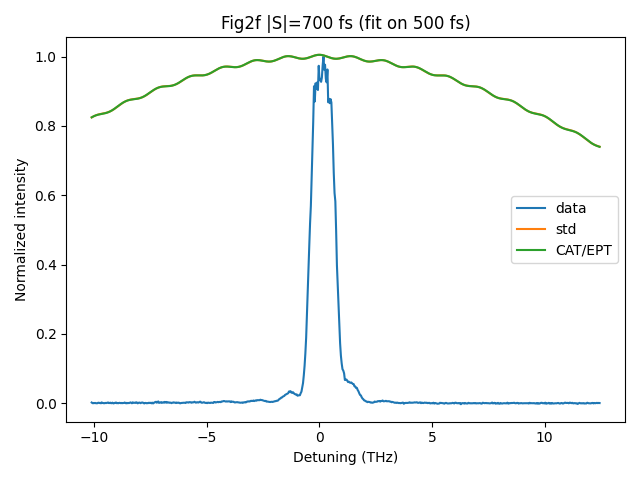

The table this chart was drawn from, first rows:
detuning_THz, data, std_pred, cat_pred
-10.11, 1.857618258e-03, 8.245129520e-01, 8.247461094e-01
-10.08, 3.532117618e-04, 8.257635639e-01, 8.259178157e-01
-10.04, -3.850559757e-04, 8.269348326e-01, 8.270074842e-01
-10.01, 6.122236618e-04, 8.280233973e-01, 8.280133353e-01
-9.98, 1.861951888e-04, 8.290274566e-01, 8.289351666e-01
-9.949, 6.905978127e-04, 8.299468102e-01, 8.297743640e-01
-9.917, -2.492633291e-04, 8.307828704e-01, 8.305338825e-01
-9.885, -2.188776288e-04, 8.315386420e-01, 8.312181961e-01
-9.854, -2.220209771e-04, 8.322186712e-01, 8.318332183e-01
-9.822, 1.105519788e-03, 8.328289644e-01, 8.323861943e-01
-9.79, 1.252628489e-03, 8.333768772e-01, 8.328855672e-01
-9.758, 1.905958764e-04, 8.338709779e-01, 8.333408189e-01
-9.727, 8.268095724e-04, 8.343208852e-01, 8.337622920e-01
-9.695, -4.613345611e-04, 8.347370857e-01, 8.341609924e-01
-9.663, 2.229162027e-03, 8.351307325e-01, 8.345483787e-01
-9.631, 4.948719919e-04, 8.355134303e-01, 8.349361415e-01
-9.6, 5.432795557e-04, 8.358970103e-01, 8.353359772e-01
-9.568, -2.138482716e-04, 8.362932993e-01, 8.357593601e-01
-9.536, -1.438563827e-04, 8.367138882e-01, 8.362173180e-01
-9.504, 8.796178238e-04, 8.371699032e-01, 8.367202150e-01
-9.472, 1.178797524e-04, 8.376717853e-01, 8.372775464e-01
-9.441, 8.201037627e-04, 8.382290821e-01, 8.378977489e-01
-9.409, 1.225176580e-03, 8.388502558e-01, 8.385880313e-01
-9.377, 1.905397153e-03, 8.395425116e-01, 8.393542274e-01
-9.345, 1.853569626e-04, 8.403116504e-01, 8.402006759e-01
-9.313, 4.577804819e-04, 8.411619474e-01, 8.411301279e-01
-9.281, 1.391145371e-03, 8.420960610e-01, 8.421436857e-01
-9.249, -6.778735388e-05, 8.431149726e-01, 8.432407736e-01
-9.217, -3.530608811e-05, 8.442179593e-01, 8.444191408e-01
-9.186, 1.454431450e-03, 8.454026002e-01, 8.456748981e-01
-9.154, -5.392895989e-04, 8.466648159e-01, 8.470025858e-01
-9.122, -5.244110836e-04, 8.479989415e-01, 8.483952740e-01
-9.09, 7.042189887e-04, 8.493978308e-01, 8.498446912e-01
-9.058, 1.014572244e-03, 8.508529908e-01, 8.513413811e-01
-9.026, 1.849026440e-03, 8.523547434e-01, 8.528748823e-01
-8.994, -6.171021383e-05, 8.538924113e-01, 8.544339296e-01
-8.962, 6.864066816e-04, 8.554545246e-01, 8.560066721e-01
-8.93, -3.542511623e-04, 8.570290450e-01, 8.575809036e-01
-8.898, 5.416031033e-04, 8.586036012e-01, 8.591443012e-01
-8.866, 9.896350143e-04, 8.601657331e-01, 8.606846684e-01
-8.834, 3.833879055e-04, 8.617031384e-01, 8.621901753e-01
-8.802, -1.126324563e-04, 8.632039183e-01, 8.636495944e-01
-8.77, 7.693910768e-04, 8.646568149e-01, 8.650525247e-01
-8.738, -1.015930171e-05, 8.660514388e-01, 8.663896011e-01
-8.706, 3.844356883e-04, 8.673784790e-01, 8.676526839e-01
-8.673, 7.662477285e-04, 8.686298936e-01, 8.688350259e-01
-8.641, 1.795379962e-03, 8.697990753e-01, 8.699314113e-01
-8.609, 7.922327411e-04, 8.708809896e-01, 8.709382663e-01
-8.577, -5.001025234e-04, 8.718722824e-01, 8.718537373e-01
-8.545, 8.469270015e-04, 8.727713535e-01, 8.726777343e-01
-8.513, -2.006462087e-04, 8.735783972e-01, 8.734119413e-01
-8.481, 6.799104285e-04, 8.742954051e-01, 8.740597898e-01
-8.449, 1.560190451e-04, 8.749261348e-01, 8.746263981e-01
-8.416, 1.254933611e-03, 8.754760418e-01, 8.751184770e-01
-8.384, 2.161056148e-03, 8.759521772e-01, 8.755442023e-01
-8.352, 8.054348039e-04, 8.763630536e-01, 8.759130587e-01
-8.32, -3.119207385e-04, 8.767184796e-01, 8.762356553e-01
-8.288, 2.326396268e-03, 8.770293691e-01, 8.765235194e-01
-8.255, 1.420902401e-03, 8.773075257e-01, 8.767888691e-01
-8.223, 8.844376246e-04, 8.775654093e-01, 8.770443726e-01
... 580 more rows
